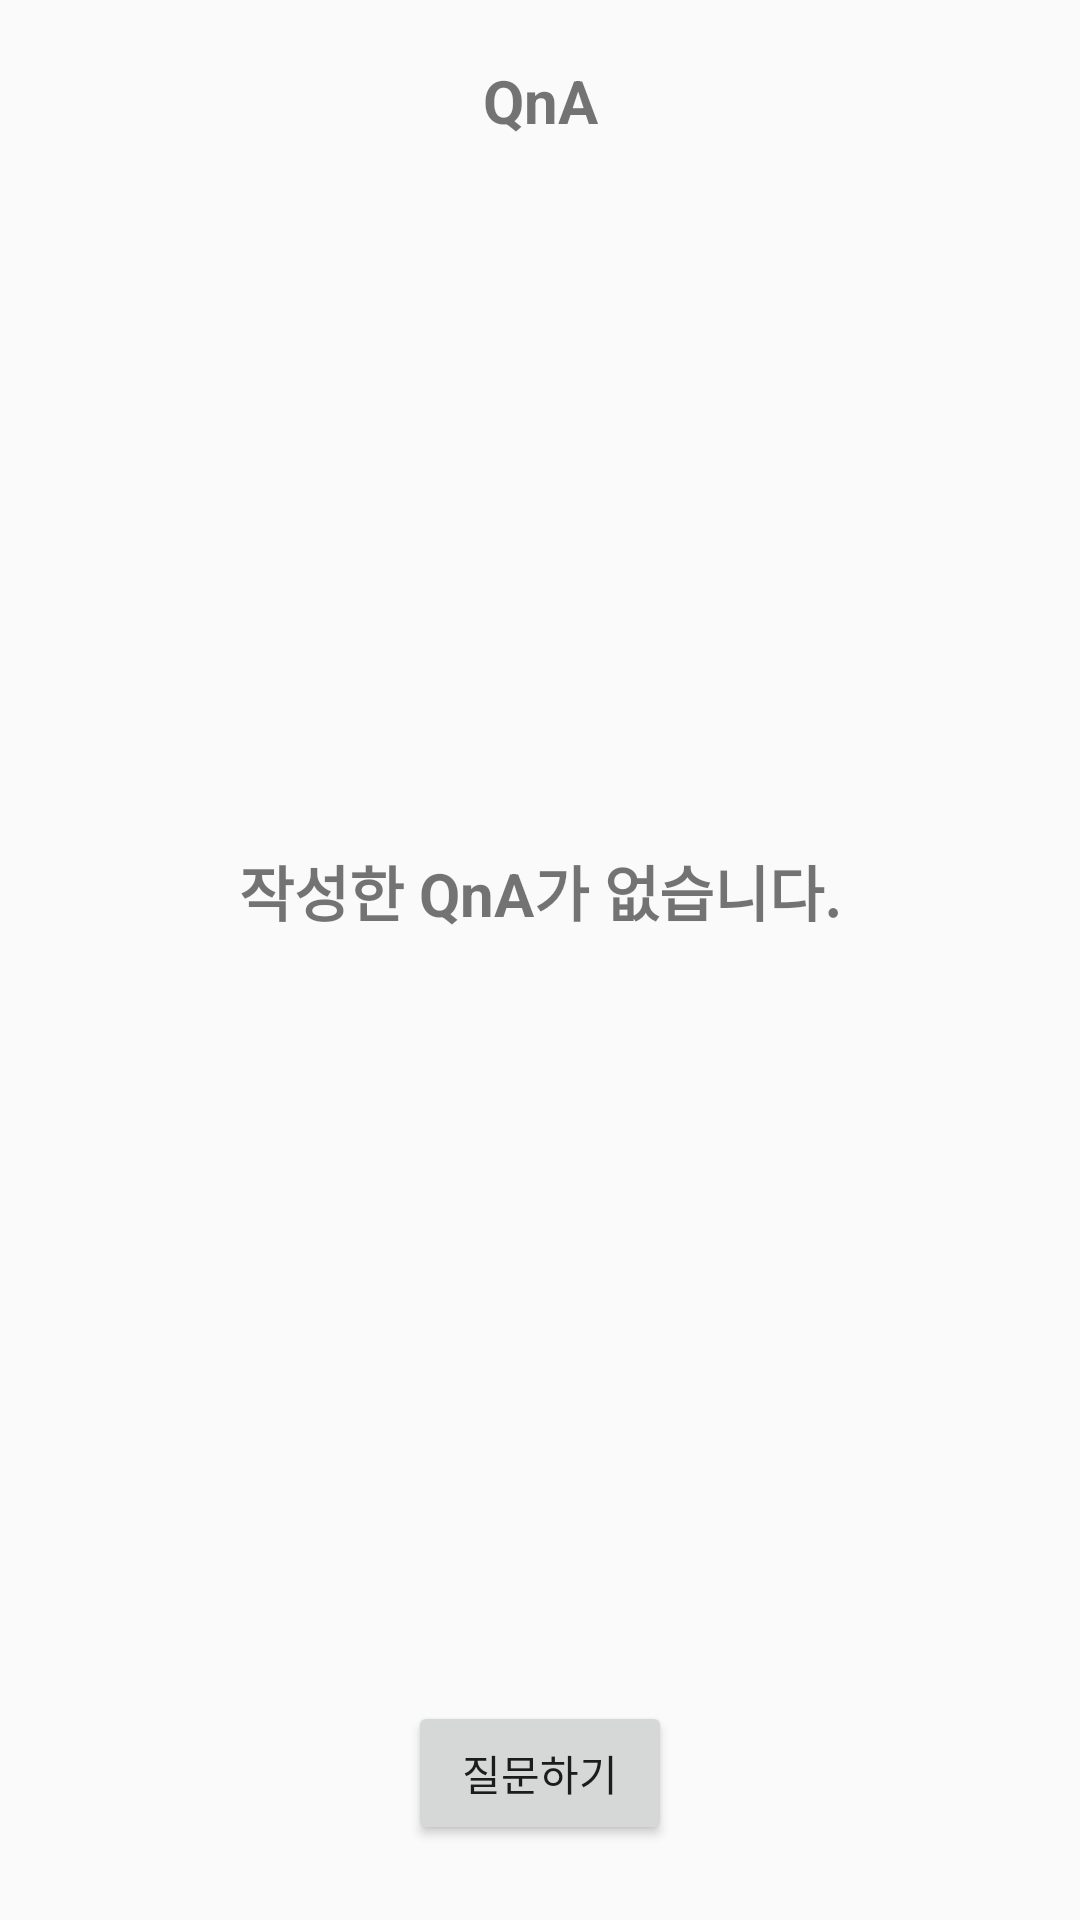

This screen was rendered from an Android layout file. Write that file and the resources it references.
<!-- AndroidManifest.xml: application theme Theme.AppCompat.Light.NoActionBar -->
<!-- res/layout/not_qna.xml -->
<?xml version="1.0" encoding="utf-8"?>
<LinearLayout
    xmlns:android="http://schemas.android.com/apk/res/android"
    android:layout_width="match_parent"
    android:layout_height="match_parent"
    android:orientation="vertical">

    
    <TextView
        android:layout_width="match_parent"
        android:layout_height="wrap_content"
        android:text="QnA"
        android:textSize="20dp"
        android:textStyle="bold"
        android:layout_marginTop="20dp"
        android:layout_gravity="center"
        android:gravity="center" />

    
    <TextView
        android:id="@+id/notQnaContentTv"
        android:layout_width="match_parent"
        android:layout_height="500dp"
        android:text="작성한 QnA가 없습니다."
        android:layout_gravity="center"
        android:gravity="center"
        android:textSize="20dp"
        android:textStyle="bold"/>

    
    <Button
        android:id="@+id/notQnaAddBtn"
        android:layout_width="wrap_content"
        android:layout_height="wrap_content"
        android:layout_gravity="center"
        android:text="질문하기"
        android:layout_marginTop="20dp"/>


</LinearLayout>
<!-- resources referenced by this layout -->
<resources>

</resources>
